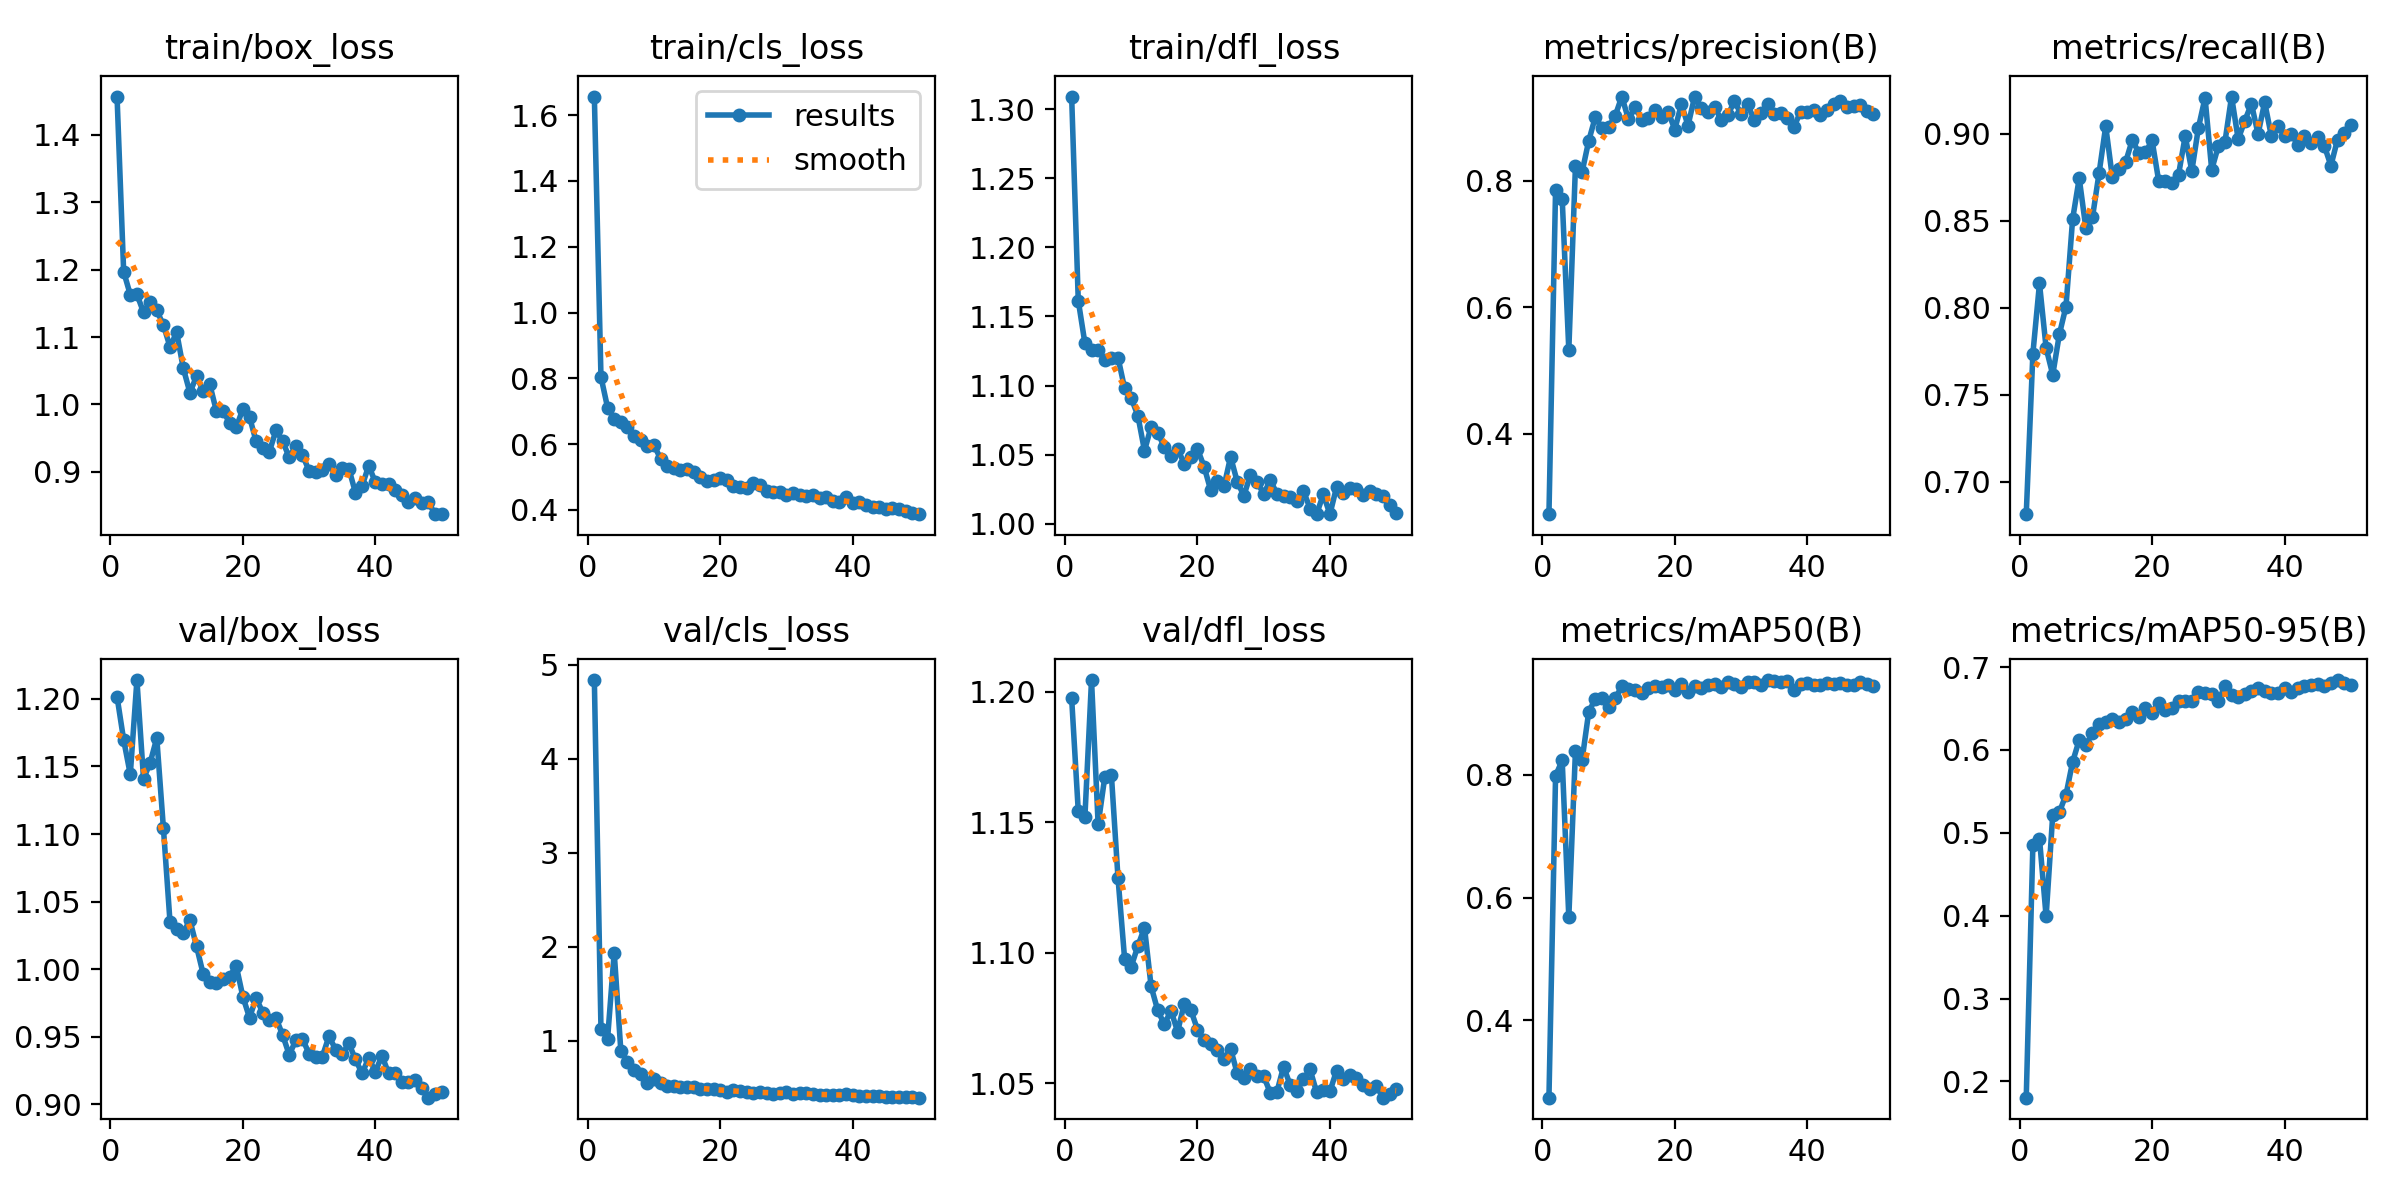

Data behind this chart, as committed beside it:
epoch, train/box_loss, train/cls_loss, train/dfl_loss, metrics/precision(B), metrics/recall(B), metrics/mAP50(B), metrics/mAP50-95(B), val/box_loss, val/cls_loss, val/dfl_loss, lr/pg0, lr/pg1, lr/pg2
1, 1.457, 1.656, 1.309, 0.2731, 0.6813, 0.2736, 0.1804, 1.202, 4.836, 1.197, 0.0003167, 0.0003167, 0.0003167
2, 1.197, 0.8044, 1.161, 0.7859, 0.7735, 0.7986, 0.4848, 1.17, 1.128, 1.154, 0.0006373, 0.0006373, 0.0006373
3, 1.163, 0.7107, 1.131, 0.7719, 0.8139, 0.8237, 0.493, 1.144, 1.023, 1.152, 0.0009446, 0.0009446, 0.0009446
4, 1.163, 0.6772, 1.125, 0.5327, 0.7768, 0.5677, 0.3991, 1.214, 1.937, 1.204, 0.001239, 0.001239, 0.001239
5, 1.137, 0.6681, 1.125, 0.8231, 0.7614, 0.8389, 0.5219, 1.141, 0.8929, 1.149, 0.00152, 0.00152, 0.00152
6, 1.151, 0.6531, 1.118, 0.8139, 0.7847, 0.8242, 0.5251, 1.153, 0.7741, 1.167, 0.001502, 0.001502, 0.001502
7, 1.139, 0.6262, 1.12, 0.8632, 0.8007, 0.9022, 0.5459, 1.171, 0.6883, 1.168, 0.001502, 0.001502, 0.001502
8, 1.118, 0.6122, 1.12, 0.901, 0.8508, 0.9245, 0.5855, 1.104, 0.6426, 1.129, 0.001469, 0.001469, 0.001469
9, 1.085, 0.5948, 1.098, 0.8836, 0.8744, 0.9247, 0.612, 1.035, 0.5519, 1.098, 0.001436, 0.001436, 0.001436
10, 1.107, 0.5972, 1.091, 0.8849, 0.8457, 0.9108, 0.6065, 1.03, 0.5943, 1.095, 0.001403, 0.001403, 0.001403
11, 1.054, 0.5554, 1.078, 0.9028, 0.852, 0.9248, 0.62, 1.027, 0.5469, 1.103, 0.00137, 0.00137, 0.00137
12, 1.018, 0.5339, 1.053, 0.9335, 0.8775, 0.9444, 0.6312, 1.036, 0.5193, 1.11, 0.001337, 0.001337, 0.001337
13, 1.042, 0.5285, 1.07, 0.8979, 0.9043, 0.9405, 0.6333, 1.017, 0.5132, 1.087, 0.001304, 0.001304, 0.001304
14, 1.02, 0.5217, 1.066, 0.9165, 0.8749, 0.9392, 0.6369, 0.9966, 0.5036, 1.078, 0.001271, 0.001271, 0.001271
15, 1.03, 0.5238, 1.055, 0.8971, 0.8794, 0.9335, 0.6341, 0.9907, 0.5048, 1.073, 0.001238, 0.001238, 0.001238
16, 0.9901, 0.5147, 1.049, 0.8988, 0.8837, 0.9419, 0.6373, 0.99, 0.5128, 1.078, 0.001205, 0.001205, 0.001205
17, 0.9907, 0.5007, 1.054, 0.9122, 0.8963, 0.9454, 0.6457, 0.993, 0.4819, 1.07, 0.001172, 0.001172, 0.001172
18, 0.9725, 0.4887, 1.044, 0.901, 0.8891, 0.944, 0.6392, 0.9946, 0.485, 1.08, 0.001139, 0.001139, 0.001139
19, 0.966, 0.4895, 1.048, 0.9095, 0.8893, 0.9463, 0.651, 1.002, 0.4813, 1.078, 0.001106, 0.001106, 0.001106
20, 0.9935, 0.4957, 1.054, 0.8814, 0.8961, 0.9381, 0.6451, 0.9796, 0.4783, 1.071, 0.001073, 0.001073, 0.001073
21, 0.9816, 0.4901, 1.041, 0.9214, 0.8728, 0.9487, 0.6566, 0.9641, 0.4583, 1.066, 0.00104, 0.00104, 0.00104
22, 0.9452, 0.4728, 1.024, 0.8877, 0.8725, 0.9354, 0.6476, 0.9787, 0.4729, 1.065, 0.001007, 0.001007, 0.001007
23, 0.9349, 0.4691, 1.031, 0.9334, 0.8714, 0.9445, 0.6502, 0.9679, 0.4614, 1.063, 0.0009739, 0.0009739, 0.0009739
24, 0.93, 0.466, 1.027, 0.9152, 0.8765, 0.9421, 0.6588, 0.9624, 0.4539, 1.059, 0.0009409, 0.0009409, 0.0009409
25, 0.9615, 0.481, 1.048, 0.9094, 0.8986, 0.9472, 0.6595, 0.9638, 0.4465, 1.063, 0.0009078, 0.0009078, 0.0009078
26, 0.9456, 0.4758, 1.03, 0.9177, 0.8786, 0.9476, 0.6595, 0.9514, 0.4517, 1.054, 0.0008748, 0.0008748, 0.0008748
27, 0.9214, 0.4584, 1.02, 0.8965, 0.9035, 0.9436, 0.6699, 0.9366, 0.4435, 1.052, 0.0008418, 0.0008418, 0.0008418
28, 0.9382, 0.4553, 1.035, 0.9041, 0.9206, 0.9519, 0.6688, 0.9475, 0.4353, 1.055, 0.0008088, 0.0008088, 0.0008088
29, 0.9249, 0.4538, 1.03, 0.9259, 0.8792, 0.9485, 0.6676, 0.9484, 0.4432, 1.053, 0.0007758, 0.0007758, 0.0007758
30, 0.9015, 0.444, 1.022, 0.9063, 0.8928, 0.9438, 0.6595, 0.9375, 0.4563, 1.053, 0.0007428, 0.0007428, 0.0007428
31, 0.8997, 0.451, 1.031, 0.9211, 0.8952, 0.9516, 0.6766, 0.9353, 0.4327, 1.046, 0.0007098, 0.0007098, 0.0007098
32, 0.902, 0.4452, 1.022, 0.8964, 0.9214, 0.9509, 0.6659, 0.9354, 0.4417, 1.047, 0.0006768, 0.0006768, 0.0006768
33, 0.9124, 0.441, 1.02, 0.9072, 0.8968, 0.9471, 0.6633, 0.9504, 0.4407, 1.056, 0.0006438, 0.0006438, 0.0006438
34, 0.8948, 0.4461, 1.019, 0.9216, 0.9074, 0.9547, 0.6672, 0.9406, 0.4324, 1.049, 0.0006108, 0.0006108, 0.0006108
35, 0.9062, 0.4355, 1.017, 0.9053, 0.9172, 0.9531, 0.6715, 0.937, 0.4211, 1.047, 0.0005778, 0.0005778, 0.0005778
36, 0.9048, 0.4385, 1.024, 0.9083, 0.8997, 0.9516, 0.6746, 0.9451, 0.4212, 1.052, 0.0005448, 0.0005448, 0.0005448
37, 0.8689, 0.426, 1.011, 0.8995, 0.9181, 0.9524, 0.6715, 0.9333, 0.4195, 1.055, 0.0005118, 0.0005118, 0.0005118
38, 0.8793, 0.423, 1.007, 0.8858, 0.8988, 0.9382, 0.6684, 0.9229, 0.4262, 1.046, 0.0004788, 0.0004788, 0.0004788
39, 0.909, 0.4391, 1.021, 0.9094, 0.9042, 0.9477, 0.6687, 0.9344, 0.4286, 1.048, 0.0004458, 0.0004458, 0.0004458
40, 0.8847, 0.4219, 1.007, 0.9085, 0.8989, 0.9499, 0.6743, 0.9242, 0.4182, 1.047, 0.0004127, 0.0004127, 0.0004127
41, 0.8825, 0.4253, 1.026, 0.913, 0.8999, 0.9471, 0.6703, 0.9359, 0.4145, 1.055, 0.0003797, 0.0003797, 0.0003797
42, 0.8823, 0.4163, 1.022, 0.9043, 0.8937, 0.9471, 0.6745, 0.923, 0.4169, 1.052, 0.0003467, 0.0003467, 0.0003467
43, 0.873, 0.4102, 1.026, 0.9123, 0.8986, 0.9491, 0.6771, 0.9229, 0.4098, 1.053, 0.0003137, 0.0003137, 0.0003137
44, 0.865, 0.4095, 1.025, 0.9221, 0.8949, 0.9476, 0.6785, 0.9163, 0.4086, 1.052, 0.0002807, 0.0002807, 0.0002807
45, 0.8547, 0.4027, 1.021, 0.9262, 0.8979, 0.9503, 0.6791, 0.9163, 0.4055, 1.05, 0.0002477, 0.0002477, 0.0002477
46, 0.8606, 0.4056, 1.024, 0.9165, 0.8931, 0.9461, 0.6774, 0.9183, 0.4056, 1.048, 0.0002147, 0.0002147, 0.0002147
47, 0.854, 0.4025, 1.022, 0.9188, 0.8817, 0.946, 0.6806, 0.9122, 0.4013, 1.049, 0.0001817, 0.0001817, 0.0001817
48, 0.8548, 0.3977, 1.02, 0.9198, 0.8966, 0.952, 0.6843, 0.905, 0.4009, 1.044, 0.0001487, 0.0001487, 0.0001487
49, 0.8376, 0.3914, 1.014, 0.9113, 0.9006, 0.9477, 0.6809, 0.9077, 0.3961, 1.046, 0.0001157, 0.0001157, 0.0001157
50, 0.8372, 0.3871, 1.008, 0.9067, 0.9051, 0.9452, 0.6782, 0.9088, 0.3941, 1.048, 8.2683e-05, 8.2683e-05, 8.2683e-05
